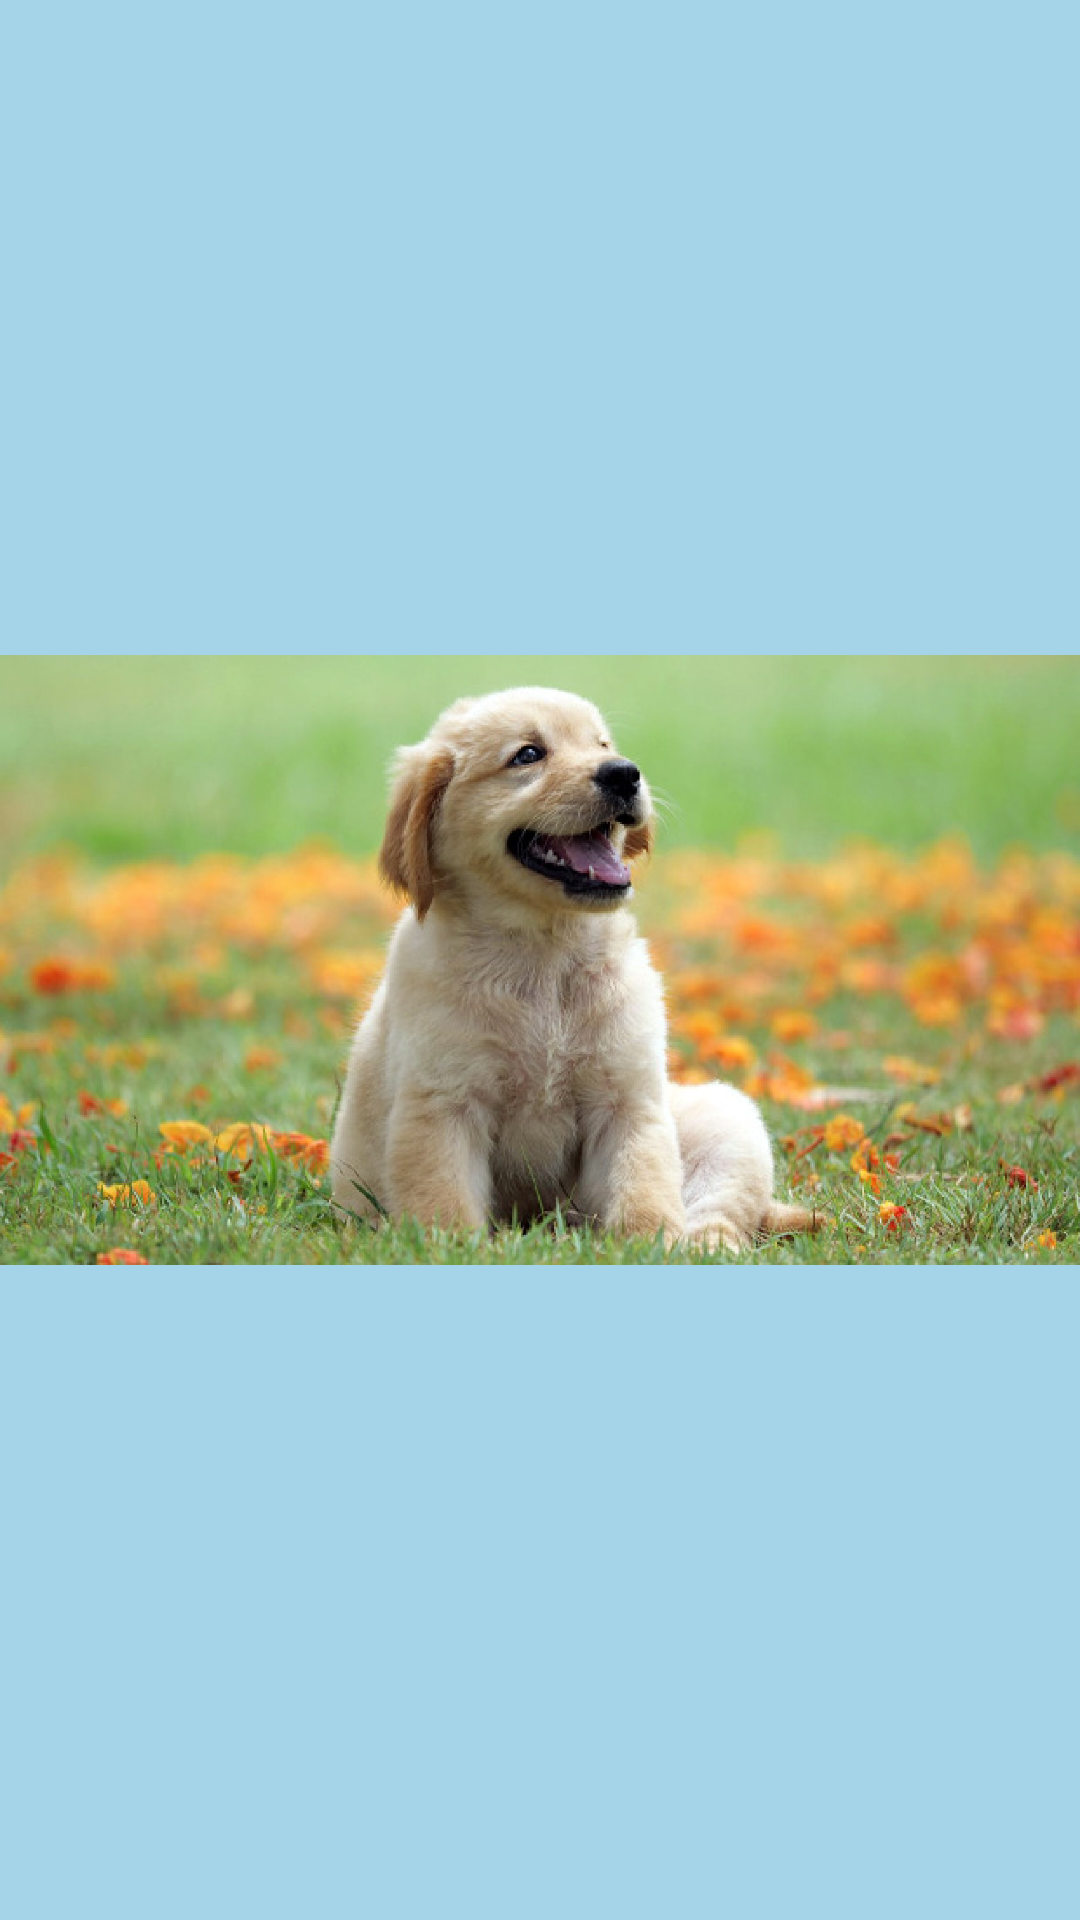

Reconstruct the res/layout file that produces this screen, plus the resources it refers to.
<!-- AndroidManifest.xml: application theme Theme.PepperSong -->
<!-- res/layout/activity_main5.xml -->
<?xml version="1.0" encoding="utf-8"?>
<androidx.constraintlayout.widget.ConstraintLayout xmlns:android="http://schemas.android.com/apk/res/android"
    xmlns:app="http://schemas.android.com/apk/res-auto"
    xmlns:tools="http://schemas.android.com/tools"
    android:layout_width="match_parent"
    android:layout_height="match_parent"
    android:background="#A5D4E8"

    tools:context=".MainActivity5">

    <ImageView
        android:id="@+id/imageView4"
        android:layout_width="0dp"
        android:layout_height="0dp"
        app:layout_constraintBottom_toBottomOf="parent"
        app:layout_constraintEnd_toEndOf="parent"
        app:layout_constraintStart_toStartOf="parent"
        app:layout_constraintTop_toTopOf="parent"
        app:srcCompat="@drawable/kopek2" />
</androidx.constraintlayout.widget.ConstraintLayout>
<!-- resources referenced by this layout -->
<resources>
  <!-- drawable kopek2: jpg bitmap (drawable, 455113 bytes) -->
  <style name="Theme.PepperSong" parent="Base.Theme.PepperSong" />
  <style name="Base.Theme.PepperSong" parent="Theme.Material3.DayNight.NoActionBar">
          
          
      </style>
</resources>
